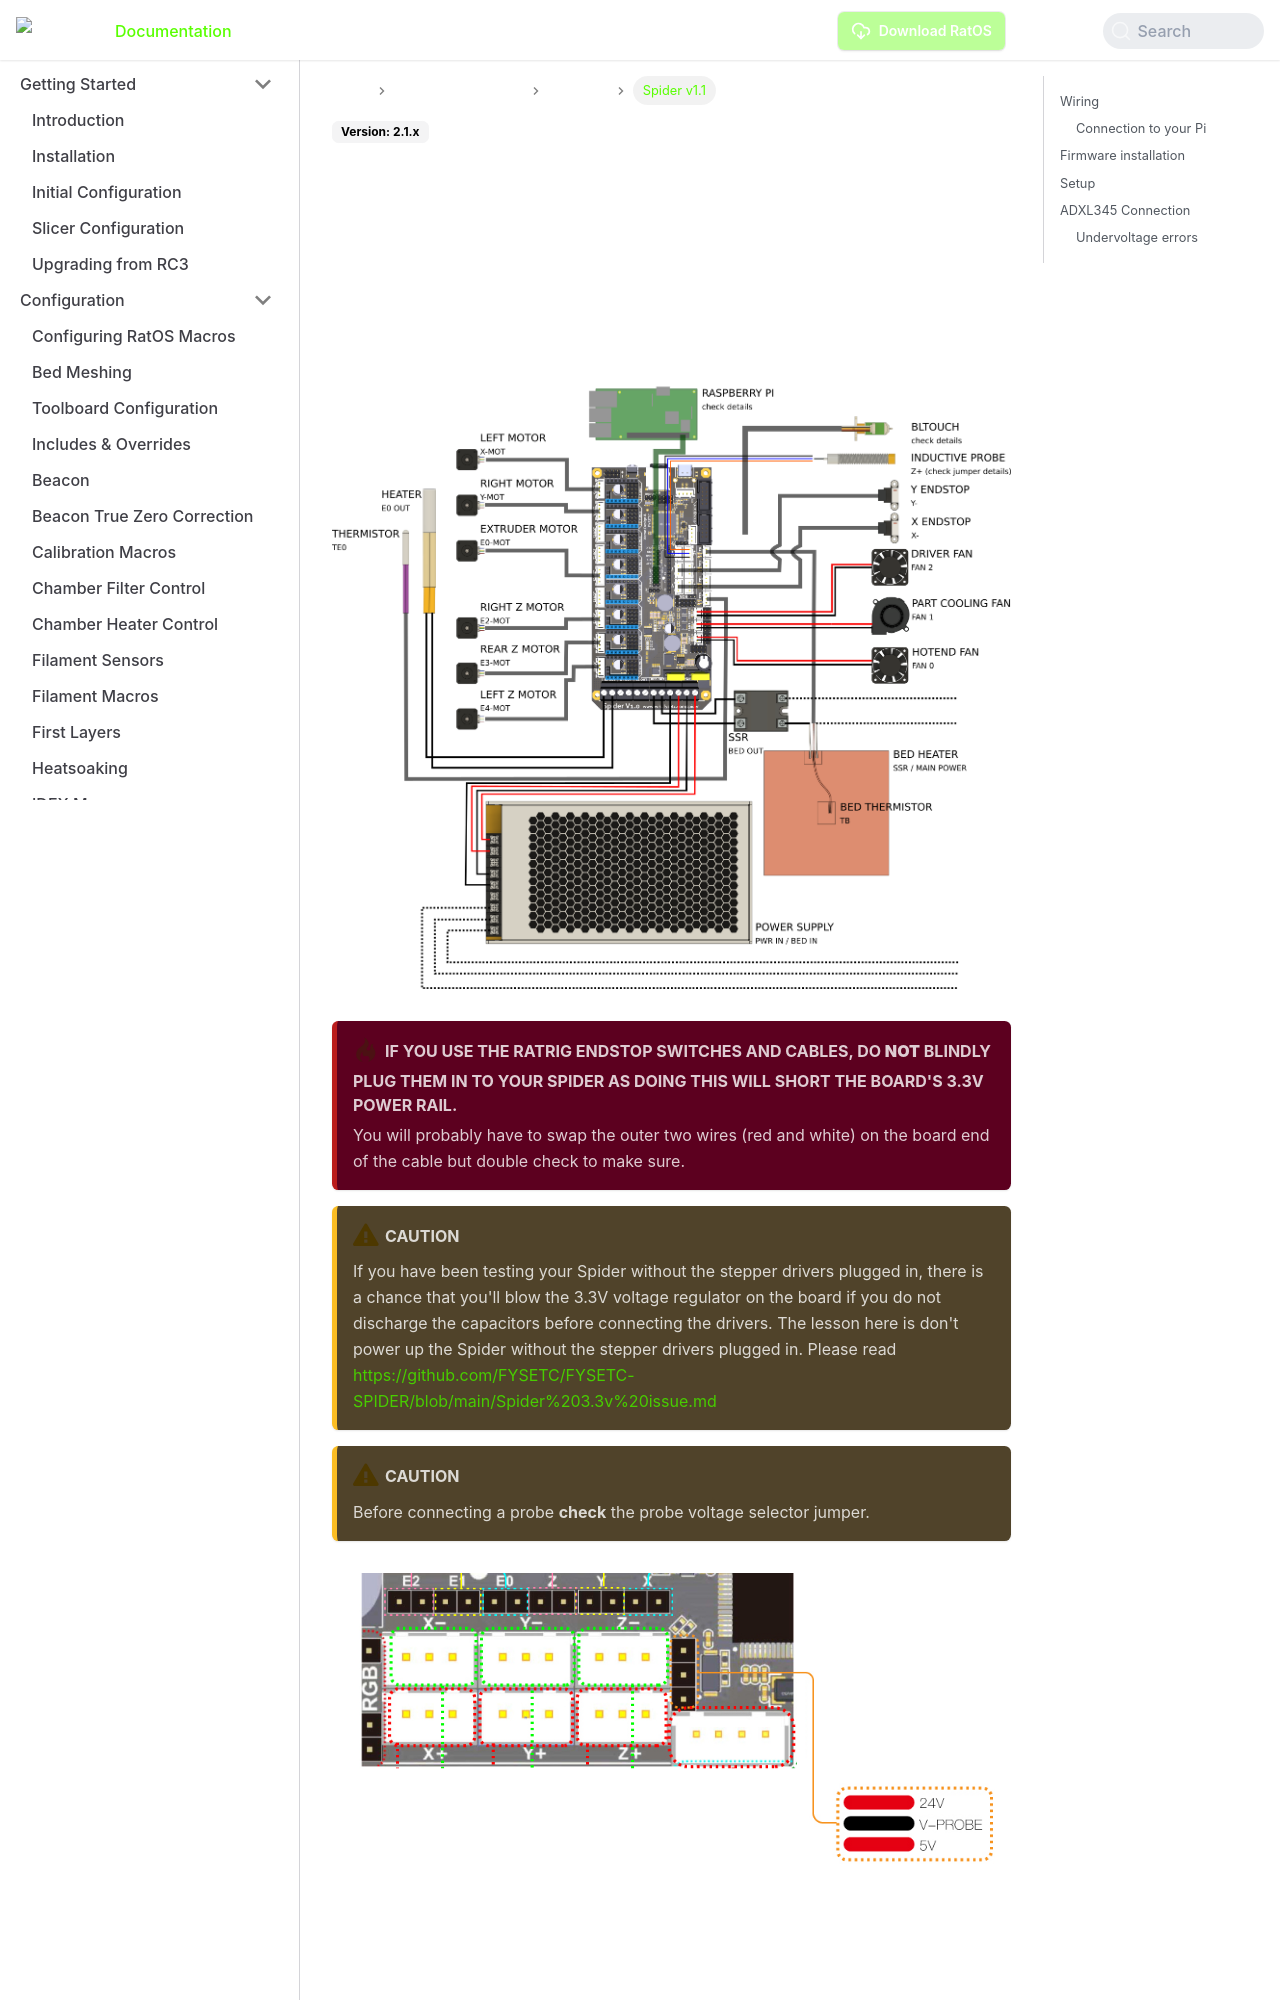

repository: LongLiveCHIEF/kcmdr · page: docs/boards/fysetc/spider-11/index.html · generator: docusaurus

---
sidebar_label: Spider v1.1
---

# Fysetc Spider v1.1

## Wiring

![Fysetc Spider V1.1 Wiring Diagram](_media/spider-11-wiring.png)

:::danger If you use the Ratrig endstop switches and cables, do **not** blindly plug them in to your Spider as doing this will short the board's 3.3V power rail.
You will probably have to swap the outer two wires (red and white) on the board end of the cable but double check to make sure.
:::

:::caution
If you have been testing your Spider without the stepper drivers plugged in, there is a chance that you'll blow the 3.3V voltage regulator on the board if you do not discharge the capacitors before connecting the drivers. The lesson here is don't power up the Spider without the stepper drivers plugged in. Please read https://github.com/FYSETC/FYSETC-SPIDER/blob/main/Spider%203.3v%20issue.md
:::

:::caution
Before connecting a probe **check** the probe voltage selector jumper.
:::

![Fysetc Spider V1.1 Probe Voltage Selector](_media/Probe_Voltage.png)
